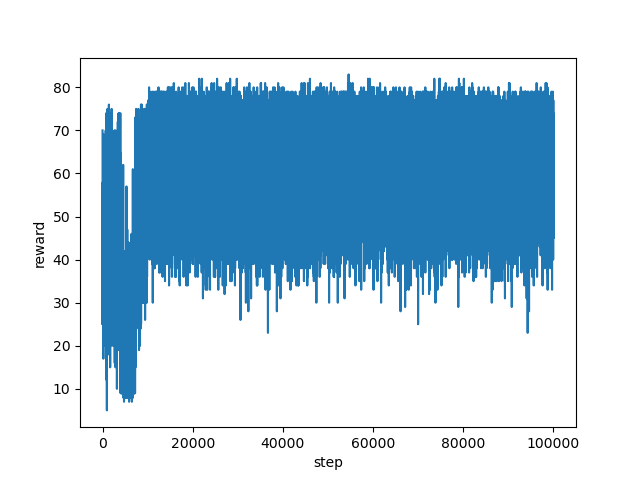

The table this chart was drawn from, first rows:
step, reward
0, 70.0
1, 42.0
2, 56.0
3, 49.0
4, 54.0
5, 58.0
6, 41.0
7, 34.0
8, 37.0
9, 45.0
10, 56.0
11, 37.0
12, 41.0
13, 47.0
14, 25.0
15, 40.0
16, 41.0
17, 33.0
18, 43.0
19, 29.0
20, 39.0
21, 49.0
22, 40.0
23, 29.0
24, 35.0
25, 35.0
26, 34.0
27, 27.0
28, 35.0
29, 36.0
30, 52.0
31, 41.0
32, 43.0
33, 40.0
34, 45.0
35, 36.0
36, 33.0
37, 40.0
38, 41.0
39, 44.0
40, 41.0
41, 25.0
42, 53.0
43, 57.0
44, 43.0
45, 35.0
46, 40.0
47, 37.0
48, 35.0
49, 49.0
50, 44.0
51, 54.0
52, 45.0
53, 28.0
54, 55.0
55, 58.0
56, 39.0
57, 34.0
58, 40.0
59, 35.0
... 99,940 more rows
